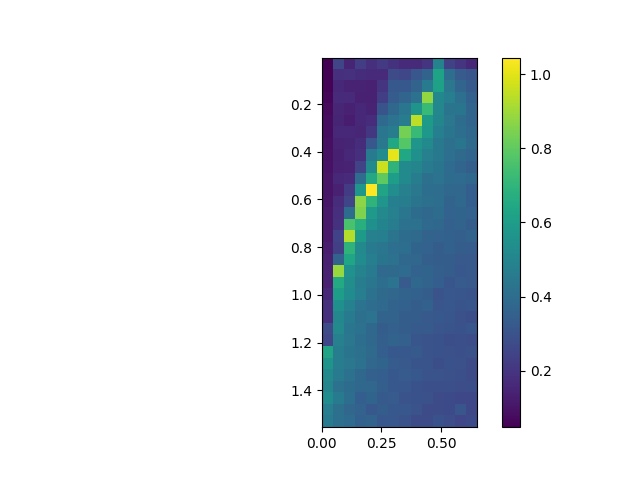

The data file committed next to this chart (first rows):
, 0.0, 0.05, 0.1, 0.15000000000000002, 0.2, 0.25, 0.30000000000000004, 0.35000000000000003, 0.4, 0.45, 0.5, 0.55, 0.6000000000000001, 0.65
0.005, 0.04765, 0.2557, 0.1524, 0.2305, 0.1817, 0.2172, 0.1941, 0.1648, 0.1654, 0.2024, 0.493, 0.2407, 0.199, 0.1643
0.055, 0.05347, 0.1815, 0.19, 0.1794, 0.1669, 0.1707, 0.2745, 0.2587, 0.3164, 0.3631, 0.6253, 0.4073, 0.3347, 0.3137
0.105, 0.05833, 0.1581, 0.148, 0.1486, 0.1395, 0.1979, 0.3203, 0.3202, 0.3653, 0.463, 0.6169, 0.4417, 0.3725, 0.3309
0.155, 0.06439, 0.1664, 0.1707, 0.1407, 0.1408, 0.2309, 0.3394, 0.3719, 0.4223, 0.8826, 0.5148, 0.4736, 0.4102, 0.3588
0.205, 0.074, 0.1559, 0.1398, 0.1588, 0.1467, 0.3072, 0.382, 0.4405, 0.5647, 0.7221, 0.5093, 0.431, 0.4331, 0.371
0.255, 0.0815, 0.1522, 0.1292, 0.1589, 0.1761, 0.39, 0.4274, 0.4696, 0.9433, 0.5912, 0.5048, 0.4409, 0.3983, 0.371
0.305, 0.0804, 0.1582, 0.161, 0.1563, 0.2078, 0.439, 0.471, 0.8366, 0.7183, 0.5806, 0.4793, 0.4345, 0.4097, 0.3837
0.355, 0.08897, 0.1422, 0.1501, 0.1795, 0.3178, 0.4486, 0.6415, 0.7805, 0.5687, 0.5261, 0.4509, 0.4163, 0.4365, 0.394
0.405, 0.09198, 0.1365, 0.1598, 0.1845, 0.4581, 0.5303, 1.005, 0.6427, 0.5485, 0.4825, 0.451, 0.4112, 0.3916, 0.3733
0.455, 0.09662, 0.1393, 0.1473, 0.2516, 0.5208, 0.9673, 0.6962, 0.526, 0.5009, 0.4614, 0.4332, 0.3976, 0.3725, 0.3499
0.505, 0.1018, 0.1578, 0.1707, 0.4032, 0.6483, 0.7974, 0.6033, 0.5232, 0.4666, 0.4162, 0.4269, 0.4008, 0.3974, 0.379
0.555, 0.1038, 0.1391, 0.2228, 0.5762, 1.044, 0.6312, 0.5363, 0.48, 0.4457, 0.4068, 0.4054, 0.3841, 0.3761, 0.3452
0.605, 0.1072, 0.1746, 0.2569, 0.8725, 0.6953, 0.5657, 0.4763, 0.4663, 0.4296, 0.4152, 0.4075, 0.3657, 0.3788, 0.3473
0.655, 0.1144, 0.1872, 0.3989, 0.8523, 0.5855, 0.5185, 0.48, 0.4377, 0.4008, 0.3855, 0.401, 0.3619, 0.3682, 0.3599
0.705, 0.116, 0.195, 0.7588, 0.6723, 0.5487, 0.4968, 0.4658, 0.4218, 0.4198, 0.3871, 0.3847, 0.3544, 0.3651, 0.3427
0.755, 0.1157, 0.2499, 0.9296, 0.5919, 0.483, 0.4788, 0.4292, 0.3988, 0.3911, 0.3638, 0.3609, 0.3576, 0.3495, 0.3663
0.805, 0.1269, 0.2368, 0.6943, 0.5248, 0.4611, 0.4407, 0.4118, 0.4067, 0.3705, 0.3605, 0.3414, 0.3555, 0.342, 0.3362
0.855, 0.137, 0.3651, 0.6335, 0.5277, 0.4744, 0.4359, 0.4247, 0.3824, 0.3767, 0.3508, 0.3412, 0.341, 0.3275, 0.3261
0.905, 0.1404, 0.8923, 0.5536, 0.4953, 0.458, 0.3878, 0.3905, 0.3956, 0.363, 0.3678, 0.3495, 0.3412, 0.3191, 0.3261
0.955, 0.1387, 0.6569, 0.5383, 0.4708, 0.4372, 0.409, 0.4289, 0.333, 0.3799, 0.3637, 0.3447, 0.3153, 0.335, 0.3253
1.005, 0.1621, 0.6079, 0.5334, 0.4752, 0.4205, 0.3915, 0.3758, 0.365, 0.3575, 0.3422, 0.3015, 0.3183, 0.3139, 0.3073
1.055, 0.1812, 0.5482, 0.4855, 0.4287, 0.4046, 0.3898, 0.3659, 0.3568, 0.3431, 0.3585, 0.3114, 0.3185, 0.3085, 0.3163
1.105, 0.1818, 0.5076, 0.4537, 0.4138, 0.4281, 0.3638, 0.365, 0.3419, 0.34, 0.325, 0.322, 0.3133, 0.2954, 0.2886
1.155, 0.2794, 0.517, 0.4387, 0.4201, 0.3829, 0.343, 0.3523, 0.3429, 0.3305, 0.3285, 0.3088, 0.3079, 0.2968, 0.3156
1.205, 0.2601, 0.4821, 0.4442, 0.4086, 0.3824, 0.3497, 0.365, 0.3517, 0.3126, 0.303, 0.3, 0.2869, 0.2924, 0.2828
1.255, 0.629, 0.4701, 0.4322, 0.4172, 0.3927, 0.3459, 0.3234, 0.3231, 0.3292, 0.303, 0.2984, 0.295, 0.2904, 0.2962
1.305, 0.5653, 0.4678, 0.4434, 0.4194, 0.3749, 0.3696, 0.3373, 0.3253, 0.3075, 0.3056, 0.2856, 0.3003, 0.2932, 0.2767
1.355, 0.5183, 0.4528, 0.4189, 0.3814, 0.355, 0.3452, 0.3216, 0.3347, 0.3208, 0.3017, 0.3031, 0.2957, 0.2924, 0.2777
1.405, 0.5002, 0.4244, 0.3993, 0.3799, 0.3782, 0.3509, 0.3214, 0.3194, 0.2991, 0.2898, 0.2903, 0.2929, 0.2816, 0.2869
1.455, 0.5328, 0.454, 0.4072, 0.3449, 0.3694, 0.3318, 0.3346, 0.3039, 0.3002, 0.2962, 0.2744, 0.2702, 0.2652, 0.2656
1.505, 0.475, 0.4164, 0.3753, 0.3596, 0.3199, 0.3433, 0.3225, 0.3172, 0.3013, 0.2781, 0.2786, 0.2712, 0.3147, 0.2646
1.555, 0.4615, 0.4165, 0.3967, 0.359, 0.3661, 0.3176, 0.3185, 0.303, 0.2797, 0.2744, 0.2975, 0.2828, 0.2581, 0.2702
